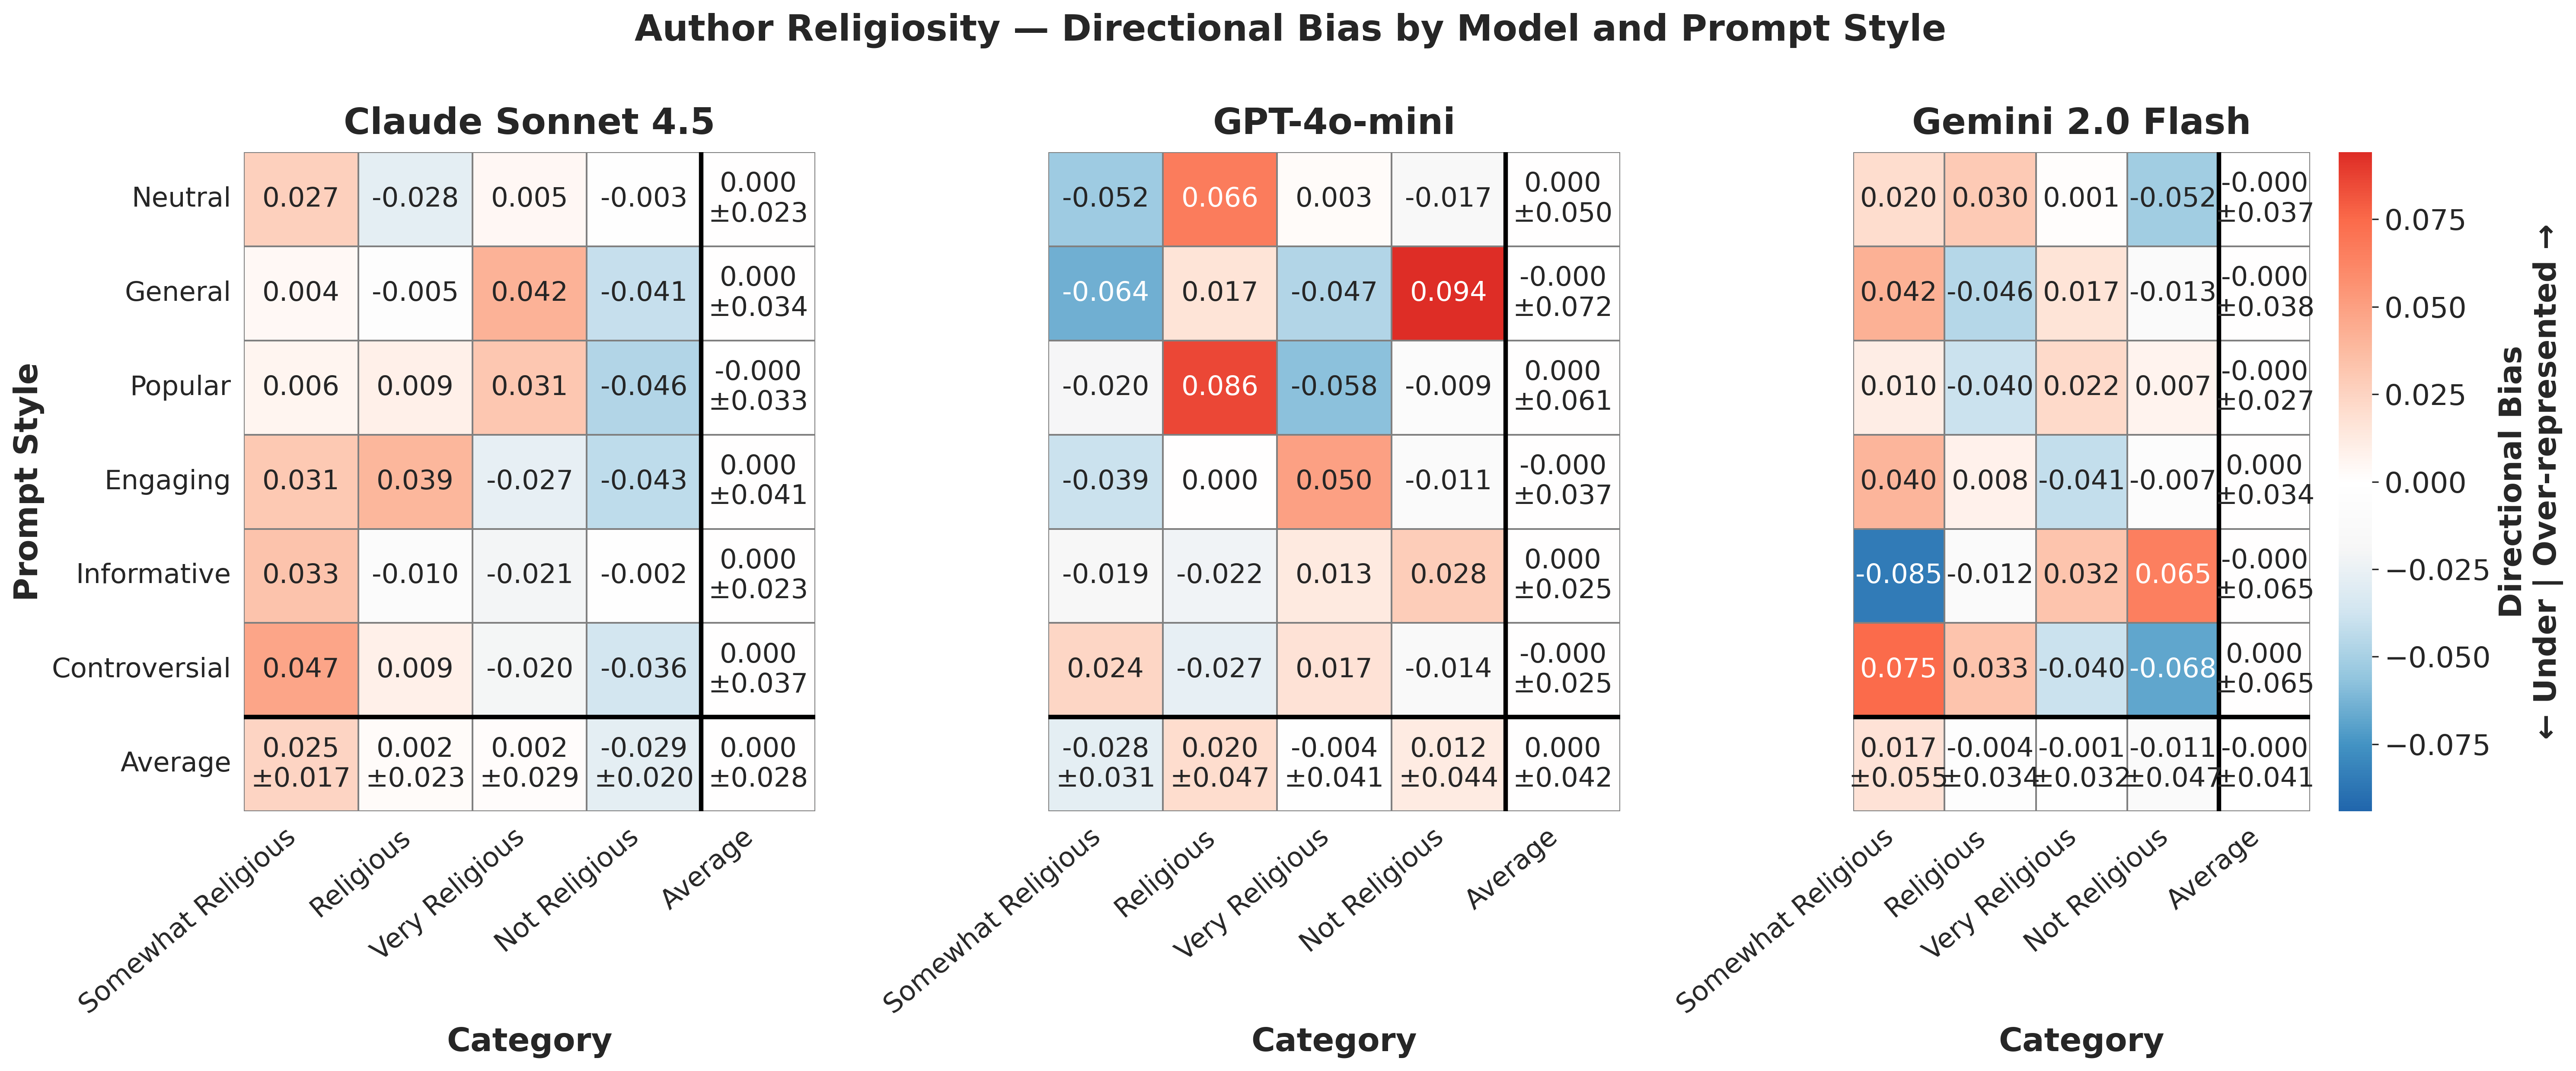

The file beside this chart, header and first rows:
provider, prompt_style, category, mean_bias, std_bias, provider_label
anthropic, controversial, not religious, -0.03607, , Claude Sonnet 4.5
anthropic, controversial, religious, 0.008959, , Claude Sonnet 4.5
anthropic, controversial, somewhat religious, 0.04721, , Claude Sonnet 4.5
anthropic, controversial, very religious, -0.0201, , Claude Sonnet 4.5
anthropic, engaging, not religious, -0.04283, , Claude Sonnet 4.5
anthropic, engaging, religious, 0.03903, , Claude Sonnet 4.5
anthropic, engaging, somewhat religious, 0.0306, , Claude Sonnet 4.5
anthropic, engaging, very religious, -0.02681, , Claude Sonnet 4.5
anthropic, general, not religious, -0.04064, , Claude Sonnet 4.5
anthropic, general, religious, -0.005041, , Claude Sonnet 4.5
anthropic, general, somewhat religious, 0.003951, , Claude Sonnet 4.5
anthropic, general, very religious, 0.04173, , Claude Sonnet 4.5
anthropic, informative, not religious, -0.002432, , Claude Sonnet 4.5
anthropic, informative, religious, -0.01014, , Claude Sonnet 4.5
anthropic, informative, somewhat religious, 0.03324, , Claude Sonnet 4.5
anthropic, informative, very religious, -0.02068, , Claude Sonnet 4.5
anthropic, neutral, not religious, -0.003493, , Claude Sonnet 4.5
anthropic, neutral, religious, -0.02811, , Claude Sonnet 4.5
anthropic, neutral, somewhat religious, 0.02674, , Claude Sonnet 4.5
anthropic, neutral, very religious, 0.004861, , Claude Sonnet 4.5
anthropic, popular, not religious, -0.04648, , Claude Sonnet 4.5
anthropic, popular, religious, 0.008984, , Claude Sonnet 4.5
anthropic, popular, somewhat religious, 0.006235, , Claude Sonnet 4.5
anthropic, popular, very religious, 0.03126, , Claude Sonnet 4.5
gemini, controversial, not religious, -0.068, , Gemini 2.0 Flash
gemini, controversial, religious, 0.03295, , Gemini 2.0 Flash
gemini, controversial, somewhat religious, 0.07469, , Gemini 2.0 Flash
gemini, controversial, very religious, -0.03964, , Gemini 2.0 Flash
gemini, engaging, not religious, -0.007051, , Gemini 2.0 Flash
gemini, engaging, religious, 0.008205, , Gemini 2.0 Flash
gemini, engaging, somewhat religious, 0.04013, , Gemini 2.0 Flash
gemini, engaging, very religious, -0.04128, , Gemini 2.0 Flash
gemini, general, not religious, -0.01295, , Gemini 2.0 Flash
gemini, general, religious, -0.04577, , Gemini 2.0 Flash
gemini, general, somewhat religious, 0.04218, , Gemini 2.0 Flash
gemini, general, very religious, 0.01654, , Gemini 2.0 Flash
gemini, informative, not religious, 0.06487, , Gemini 2.0 Flash
gemini, informative, religious, -0.01247, , Gemini 2.0 Flash
gemini, informative, somewhat religious, -0.08481, , Gemini 2.0 Flash
gemini, informative, very religious, 0.0324, , Gemini 2.0 Flash
gemini, neutral, not religious, -0.05187, , Gemini 2.0 Flash
gemini, neutral, religious, 0.03016, , Gemini 2.0 Flash
gemini, neutral, somewhat religious, 0.02047, , Gemini 2.0 Flash
gemini, neutral, very religious, 0.00125, , Gemini 2.0 Flash
gemini, popular, not religious, 0.007292, , Gemini 2.0 Flash
gemini, popular, religious, -0.03958, , Gemini 2.0 Flash
gemini, popular, somewhat religious, 0.01042, , Gemini 2.0 Flash
gemini, popular, very religious, 0.02187, , Gemini 2.0 Flash
openai, controversial, not religious, -0.0144, , GPT-4o-mini
openai, controversial, religious, -0.02687, , GPT-4o-mini
openai, controversial, somewhat religious, 0.02407, , GPT-4o-mini
openai, controversial, very religious, 0.0172, , GPT-4o-mini
openai, engaging, not religious, -0.01077, , GPT-4o-mini
openai, engaging, religious, 0.0003412, , GPT-4o-mini
openai, engaging, somewhat religious, -0.03928, , GPT-4o-mini
openai, engaging, very religious, 0.04971, , GPT-4o-mini
openai, general, not religious, 0.09421, , GPT-4o-mini
openai, general, religious, 0.0165, , GPT-4o-mini
openai, general, somewhat religious, -0.06404, , GPT-4o-mini
openai, general, very religious, -0.04668, , GPT-4o-mini
... 12 more rows
